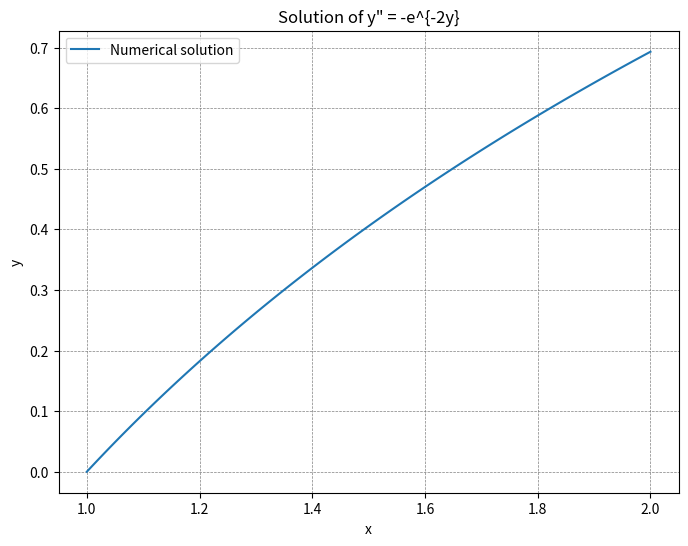

Python code for this plot:
#9(1).
import numpy as np
from scipy.integrate import solve_bvp
import matplotlib.pyplot as plt

def fun(x, y):
    y1, y2 = y
    dydx = [y2, -np.exp(-2*y1)]
    return dydx

def bc(ya, yb):
    return [ya[0], yb[0] - np.log(2)]

# Interval for x
x = np.linspace(1, 2, 100)

# Initial guess for y1 and y2
y_guess = np.zeros((2, x.size))

# Solve the BVP
sol = solve_bvp(fun, bc, x, y_guess)

# Interpolating the solution to get more points for plotting
x_plot = np.linspace(1, 2, 100)
y_plot = sol.sol(x_plot)[0]

# Plotting
plt.figure(figsize=(8, 6))
plt.plot(x_plot, y_plot, label='Numerical solution')
plt.xlabel('x')
plt.ylabel('y')
plt.title('Solution of y" = -e^{-2y}')

plt.grid(color = 'gray', linestyle = '--', linewidth = 0.5)
plt.legend()
plt.show()
